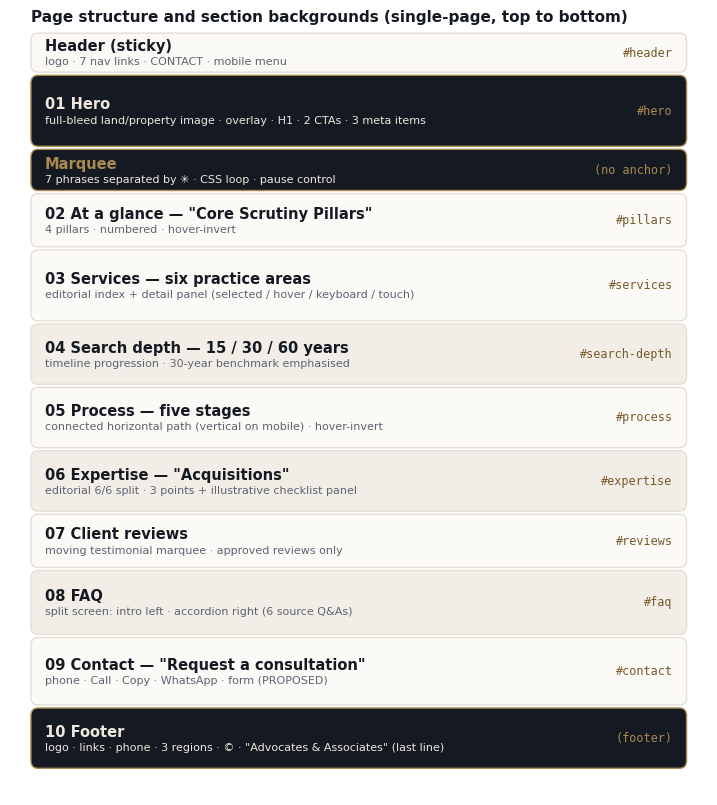

Reproduce this figure in Python. (Note: this script raises an exception after producing the figure.)
import matplotlib
matplotlib.use('Agg')
import matplotlib.pyplot as plt
from matplotlib.patches import FancyBboxPatch, FancyArrowPatch
INK='#151922'; GOLD='#A98A50'; IVORY='#EDE8DD'; BG='#FBFAF7'; STONE='#F2EEE7'; MUTED='#5C6370'; BORDER='#E4DED3'; GI='#77592A'
plt.rcParams['font.family']='DejaVu Sans'

def box(ax,x,y,w,h,fc,ec=BORDER,r=0.012,lw=1):
    ax.add_patch(FancyBboxPatch((x,y),w,h,boxstyle=f"round,pad=0,rounding_size={r}",fc=fc,ec=ec,lw=lw))

# ---------- Figure 1: page section map ----------
fig,ax=plt.subplots(figsize=(9,10.2)); ax.set_xlim(0,1); ax.set_ylim(0,1); ax.axis('off')
secs=[('Header (sticky)','logo · 7 nav links · CONTACT · mobile menu','#FAF9F5',INK,'#header',0.055),
('01 Hero','full-bleed land/property image · overlay · H1 · 2 CTAs · 3 meta items',INK,IVORY,'#hero',0.10),
('Marquee','7 phrases separated by ✳ · CSS loop · pause control',INK,GOLD,'(no anchor)',0.058),
('02 At a glance — "Core Scrutiny Pillars"','4 pillars · numbered · hover-invert',BG,INK,'#pillars',0.075),
('03 Services — six practice areas','editorial index + detail panel (selected / hover / keyboard / touch)',BG,INK,'#services',0.10),
('04 Search depth — 15 / 30 / 60 years','timeline progression · 30-year benchmark emphasised',STONE,INK,'#search-depth',0.085),
('05 Process — five stages','connected horizontal path (vertical on mobile) · hover-invert',BG,INK,'#process',0.085),
('06 Expertise — "Acquisitions"','editorial 6/6 split · 3 points + illustrative checklist panel',STONE,INK,'#expertise',0.085),
('07 Client reviews','moving testimonial marquee · approved reviews only',BG,INK,'#reviews',0.075),
('08 FAQ','split screen: intro left · accordion right (6 source Q&As)',STONE,INK,'#faq',0.09),
('09 Contact — "Request a consultation"','phone · Call · Copy · WhatsApp · form (PROPOSED)',BG,INK,'#contact',0.095),
('10 Footer','logo · links · phone · 3 regions · © · "Advocates & Associates" (last line)',INK,IVORY,'(footer)',0.085)]
tot=sum(s[5] for s in secs); gap=0.004; scale=(1-0.06-gap*len(secs))/tot
y=0.97
for name,desc,bg,fg,anchor,h in secs:
    hh=h*scale
    box(ax,0.03,y-hh,0.94,hh,bg,ec=GOLD if bg in (INK,) else BORDER,r=0.01)
    ax.text(0.05,y-hh/2+0.008,name,color=fg if bg!=BG and bg!=STONE and bg!='#FAF9F5' else INK,fontsize=10.5,fontweight='bold',va='center')
    ax.text(0.05,y-hh/2-0.012,desc,color=(IVORY if bg==INK else MUTED),fontsize=8,va='center')
    ax.text(0.95,y-hh/2,anchor,color=(GOLD if bg==INK else GI),fontsize=8.5,ha='right',va='center',family='DejaVu Sans Mono')
    y-=hh+gap
ax.text(0.03,0.99,'Page structure and section backgrounds (single-page, top to bottom)',fontsize=11,fontweight='bold',color=INK,va='center')
fig.savefig('build/fig_sections.png',dpi=170,bbox_inches='tight',facecolor='white'); plt.close(fig)

# ---------- Figure 2: architecture & delivery pipeline ----------
fig,ax=plt.subplots(figsize=(9,5.4)); ax.set_xlim(0,1); ax.set_ylim(0,1); ax.axis('off')
def node(x,y,w,h,title,sub,fc=BG,tc=INK,ec=BORDER):
    box(ax,x,y,w,h,fc,ec=ec,r=0.02,lw=1.2)
    ax.text(x+w/2,y+h*0.62,title,ha='center',va='center',fontsize=9.5,fontweight='bold',color=tc)
    ax.text(x+w/2,y+h*0.30,sub,ha='center',va='center',fontsize=7.4,color=(IVORY if fc==INK else MUTED))
def arrow(x1,y1,x2,y2,label=None,c=GOLD):
    ax.add_patch(FancyArrowPatch((x1,y1),(x2,y2),arrowstyle='-|>',mutation_scale=12,color=c,lw=1.4))
    if label: ax.text((x1+x2)/2,(y1+y2)/2+0.03,label,ha='center',fontsize=7.2,color=MUTED)
ax.text(0.02,0.96,'Build-time and run-time architecture',fontsize=11,fontweight='bold',color=INK)
ax.text(0.02,0.90,'BUILD (developer / CI)',fontsize=8.5,color=GI,fontweight='bold')
node(0.02,0.66,0.2,0.18,'Source repo','GitHub · Astro + TS\nTailwind · content data')
node(0.28,0.66,0.2,0.18,'Build','astro build\nAVIF/WebP · CSS · TS',INK,IVORY,GOLD)
node(0.54,0.66,0.2,0.18,'Quality gates','Playwright · axe\nLighthouse CI')
node(0.80,0.66,0.18,0.18,'dist/','static HTML · CSS\nJS · fonts · images')
arrow(0.22,0.75,0.28,0.75); arrow(0.48,0.75,0.54,0.75); arrow(0.74,0.75,0.80,0.75)
ax.text(0.02,0.52,'RUN TIME (visitor)',fontsize=8.5,color=GI,fontweight='bold')
node(0.02,0.27,0.2,0.18,'Browser','Desktop · tablet · phone\nstatic page + ~small TS')
node(0.30,0.27,0.24,0.18,'Static host / CDN','HTTPS · security headers\nHosting provider TBD',INK,IVORY,GOLD)
node(0.62,0.27,0.17,0.18,'POST /api/contact','PHP (if available)\nor serverless fn')
node(0.84,0.27,0.14,0.18,'SMTP','authenticated\nrelay TBD')
arrow(0.22,0.36,0.30,0.36,'GET /'); arrow(0.54,0.36,0.62,0.36,'form POST'); arrow(0.79,0.36,0.84,0.36)
ax.add_patch(FancyArrowPatch((0.89,0.66),(0.42,0.45),connectionstyle='arc3,rad=0.25',arrowstyle='-|>',mutation_scale=12,color=GOLD,lw=1.4))
ax.text(0.78,0.545,'deploy dist/ (+ api/)',fontsize=7.2,color=MUTED,ha='center')
ax.text(0.02,0.14,'Not in scope: database · authentication · CMS · client-side framework · analytics (unless approved).',fontsize=8,color=MUTED)
ax.text(0.02,0.08,'Secrets (SMTP credentials) live only in server environment/secret storage — never in the repository or the browser bundle.',fontsize=8,color=MUTED)
fig.savefig('build/fig_arch.png',dpi=170,bbox_inches='tight',facecolor='white'); plt.close(fig)

# ---------- Figure 3: contact-form flow ----------
fig,ax=plt.subplots(figsize=(9,4.8)); ax.set_xlim(0,1); ax.set_ylim(0,1); ax.axis('off')
ax.text(0.02,0.95,'Contact form request flow (PROPOSED)',fontsize=11,fontweight='bold',color=INK)
node(0.02,0.62,0.17,0.2,'1 Client check','required · format\nconsent · honeypot')
node(0.23,0.62,0.17,0.2,'2 POST JSON','same-origin\nfetch (or form POST)')
node(0.44,0.62,0.17,0.2,'3 Server checks','origin · rate limit\nvalidate · sanitise',INK,IVORY,GOLD)
node(0.65,0.62,0.15,0.2,'4 Send mail','SMTP auth\nplain-text body')
node(0.84,0.62,0.14,0.2,'5 Respond','200 JSON\nsuccess state')
for a,b in [(0.19,0.23),(0.40,0.44),(0.61,0.65),(0.80,0.84)]: arrow(a,0.72,b,0.72)
node(0.23,0.22,0.17,0.2,'400 / 422','field errors\ninline messages',BG)
node(0.44,0.22,0.17,0.2,'429','rate limited\n"try again later"',BG)
node(0.65,0.22,0.15,0.2,'500 / 502','mail failure\ncall / WhatsApp fallback',BG)
for x in (0.315,0.525,0.725): arrow(x,0.62,x,0.42,c=MUTED)
ax.text(0.02,0.08,'Nothing is stored in a database. Failures are logged without message bodies. Contact details shown as fallback: telephone and WhatsApp.',fontsize=8,color=MUTED)
fig.savefig('build/fig_form.png',dpi=170,bbox_inches='tight',facecolor='white'); plt.close(fig)
print('ok')
